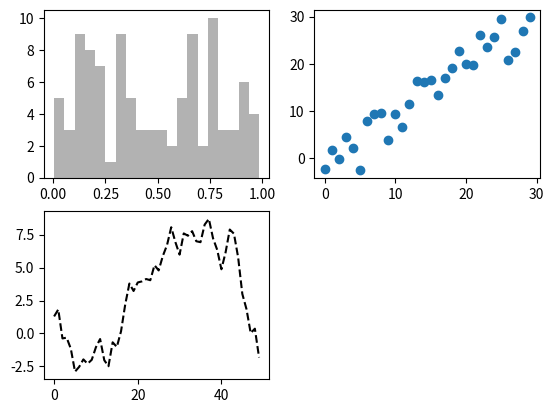
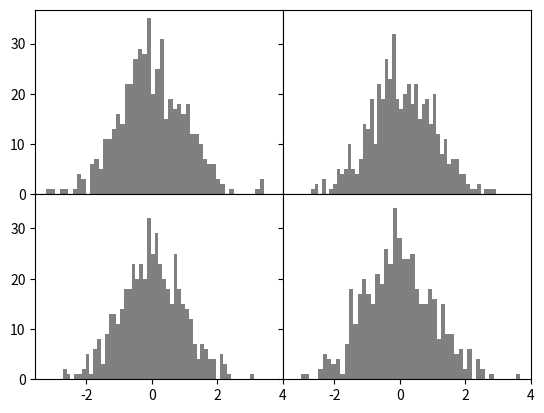

Recreate these plots in Python, in order.
#!/usr/bin/env python
# -*- coding: utf-8 -*-

import numpy as np
from pandas import *
from pylab import *
import matplotlib.pyplot as plt
from matplotlib import font_manager
from numpy.random import randn

fontprop = matplotlib.font_manager.FontProperties(fname="/usr/share/fonts/truetype/fonts-japanese-gothic.ttf")

fig = plt.figure()

ax1 = fig.add_subplot(2,2,1)
ax2 = fig.add_subplot(2,2,2)
ax3 = fig.add_subplot(2,2,3)

plt.show()
plt.savefig("image.png")

ran = randn(50).cumsum()
print( ran )
plt.plot(ran, 'k--')

plt.show()
plt.savefig("image2.png")

ax1.hist(rand(100), bins=20, color='k', alpha=0.3)
ax2.scatter(np.arange(30), np.arange(30) + 3 * randn(30))

plt.show()
plt.savefig("image3.png")

fig, axes = plt.subplots(2, 2, sharex=True, sharey=True)
for i in range(2):
    for j in range(2):
        axes[i, j].hist(randn(500), bins=50, color='k', alpha=0.5)
plt.subplots_adjust(left=None, bottom=None, right=None, top=None, wspace=0, hspace=0)

plt.show()
plt.savefig("image4.png")

